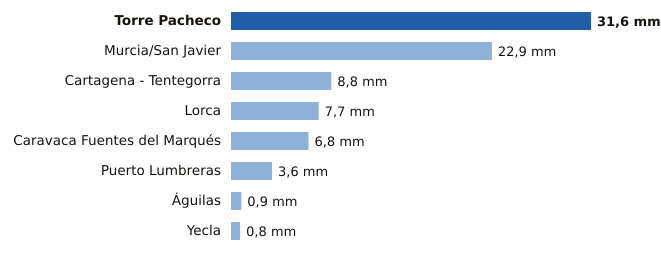

Values plotted in this chart, from the file beside it:
estacion, provincia, mm
Torre Pacheco, Murcia, 31.6
Murcia/San Javier, Murcia, 22.9
Cartagena - Tentegorra, Murcia, 8.8
Lorca, Murcia, 7.7
Caravaca Fuentes del Marqués, Murcia, 6.8
Puerto Lumbreras, Murcia, 3.6
Águilas, Murcia, 0.9
Yecla, Murcia, 0.8
